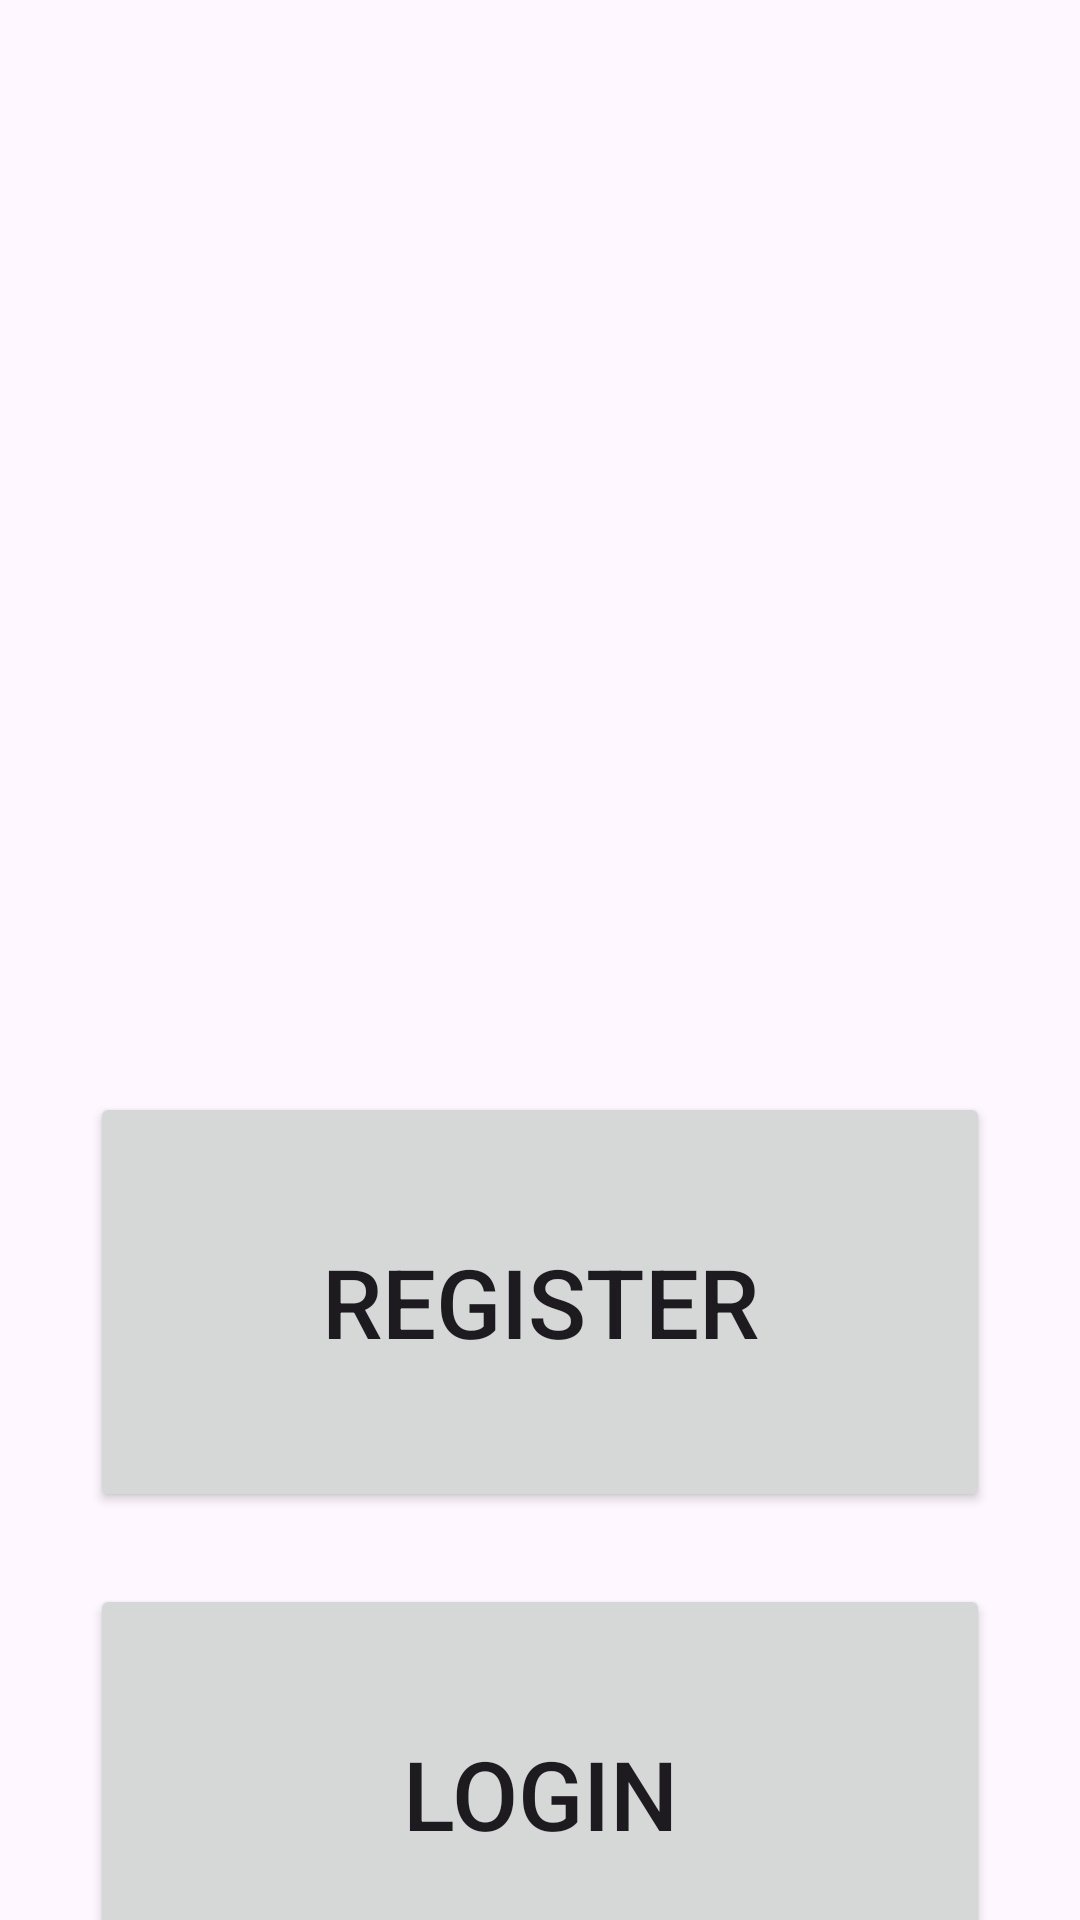

Here is an Android app screen rendered from its layout file. Give the layout XML and the strings, colors and styles it references.
<!-- AndroidManifest.xml: activity theme Theme.CarCommander -->
<!-- res/layout/activity_main.xml -->
<?xml version="1.0" encoding="utf-8"?>
<androidx.coordinatorlayout.widget.CoordinatorLayout xmlns:android="http://schemas.android.com/apk/res/android"
    xmlns:app="http://schemas.android.com/apk/res-auto"
    xmlns:tools="http://schemas.android.com/tools"
    android:layout_width="match_parent"
    android:layout_height="match_parent"
    android:fitsSystemWindows="true">
    <LinearLayout
        android:layout_width="match_parent"
        android:layout_height="match_parent"
        android:orientation="vertical"
        android:gravity="center_horizontal"
        android:layout_marginTop="32dp">
        <ImageView
            android:layout_width="250dp"
            android:layout_height="250dp"
            android:src="@drawable/carclogo"
            android:layout_gravity="center_horizontal"/>
        <Button
            android:id="@+id/button_register"
            android:layout_width="300dp"
            android:layout_height="140dp"
            android:text="Register"
            android:layout_marginTop="82dp"
            android:textSize="32sp"/>
        <Button
            android:id="@+id/button_login"
            android:layout_width="300dp"
            android:layout_height="140dp"
            android:text="Login"
            android:textSize="32sp"
            android:layout_marginTop="24dp"/>

    </LinearLayout>

</androidx.coordinatorlayout.widget.CoordinatorLayout>
<!-- resources referenced by this layout -->
<resources>
  <style name="Theme.CarCommander" parent="Base.Theme.CarCommander" />
  <style name="Base.Theme.CarCommander" parent="Theme.Material3.DayNight.NoActionBar">
          
          
      </style>
</resources>
